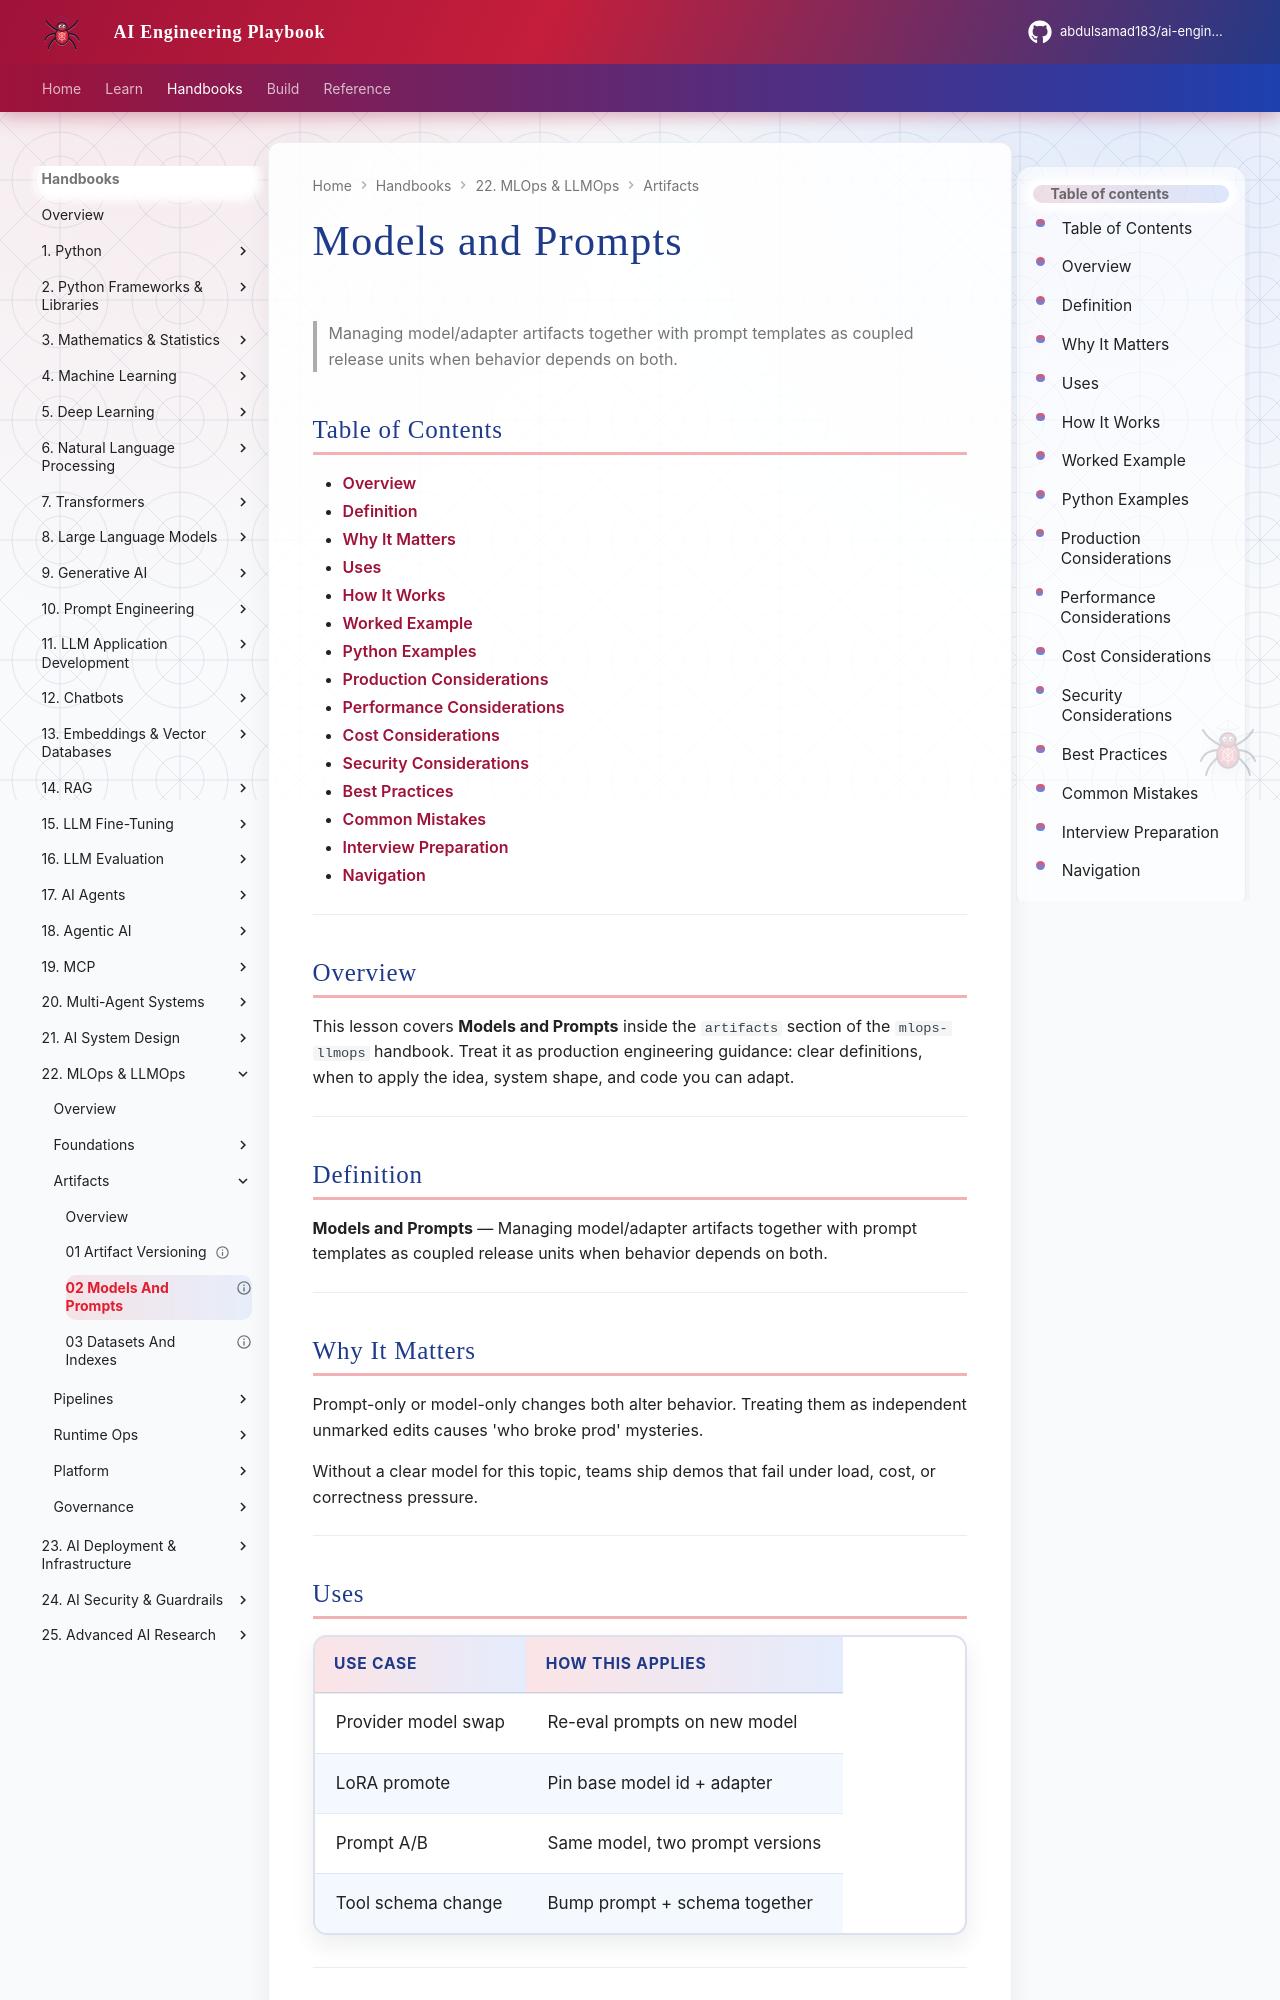

repository: abdulsamad183/ai-engineering-playbook · page: domains/mlops-llmops/artifacts/02-models-and-prompts/index.html · generator: mkdocs

---
title: "Models and Prompts"
description: "Managing model/adapter artifacts together with prompt templates as coupled release units when behavior depends on both."
domain: mlops-llmops
tags: [artifacts, 02-models-and-prompts]
status: published
created: 2026-08-12
updated: 2026-08-12
version: "1.0"
related:
  - ../llm-fine-tuning/README.md
  - ../ai-evaluation/README.md
  - ../README.md
---

# Models and Prompts

> Managing model/adapter artifacts together with prompt templates as coupled release units when behavior depends on both.

## Table of Contents

- [Overview](#overview)
- [Definition](#definition)
- [Why It Matters](#why-it-matters)
- [Uses](#uses)
- [How It Works](#how-it-works)
- [Worked Example](#worked-example)
- [Python Examples](#python-examples)
- [Production Considerations](#production-considerations)
- [Performance Considerations](#performance-considerations)
- [Cost Considerations](#cost-considerations)
- [Security Considerations](#security-considerations)
- [Best Practices](#best-practices)
- [Common Mistakes](#common-mistakes)
- [Interview Preparation](#interview-preparation)
- [Navigation](#navigation)

---

## Overview

This lesson covers **Models and Prompts** inside the `artifacts` section of the `mlops-llmops` handbook. Treat it as production engineering guidance: clear definitions, when to apply the idea, system shape, and code you can adapt.

---

## Definition

**Models and Prompts** — Managing model/adapter artifacts together with prompt templates as coupled release units when behavior depends on both.

---

## Why It Matters

Prompt-only or model-only changes both alter behavior. Treating them as independent unmarked edits causes 'who broke prod' mysteries.

Without a clear model for this topic, teams ship demos that fail under load, cost, or correctness pressure.

---
